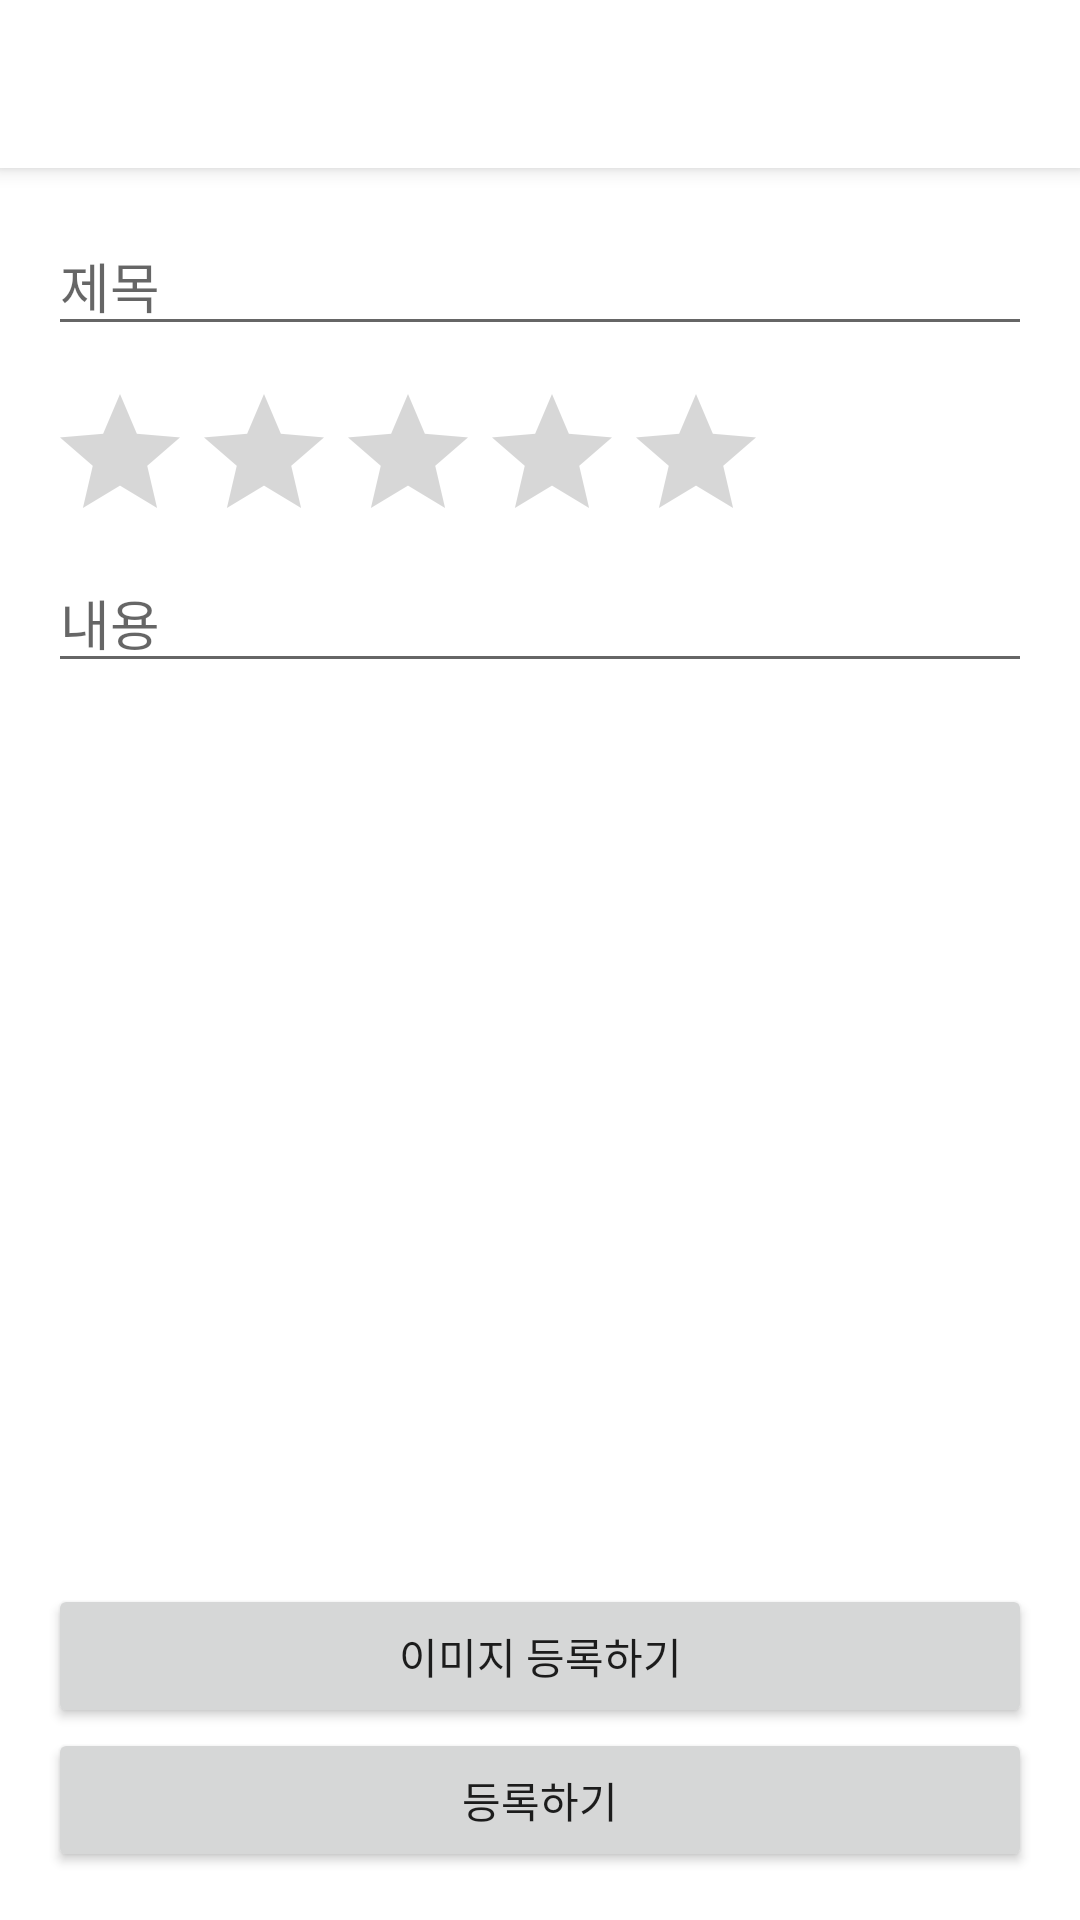

The Android layout XML behind this screen, and the referenced resources:
<!-- AndroidManifest.xml: application theme Theme.FoodDeliveryApp -->
<!-- res/layout/activity_add_restaurant_review.xml -->
<?xml version="1.0" encoding="utf-8"?>
<androidx.constraintlayout.widget.ConstraintLayout xmlns:android="http://schemas.android.com/apk/res/android"
    xmlns:app="http://schemas.android.com/apk/res-auto"
    xmlns:tools="http://schemas.android.com/tools"
    android:layout_width="match_parent"
    android:layout_height="match_parent">

    <androidx.appcompat.widget.Toolbar
        android:id="@+id/toolbar"
        android:layout_width="0dp"
        android:layout_height="wrap_content"
        app:layout_constraintStart_toStartOf="parent"
        app:layout_constraintEnd_toEndOf="parent"
        app:layout_constraintTop_toTopOf="parent"
        style="?attr/toolbarWithArrowButtonStyle">
        <TextView
            android:id="@+id/title_text_view"
            android:layout_width="wrap_content"
            android:layout_height="wrap_content"
            android:layout_gravity="center"
            tools:text="@string/add_restaurant_review"
            android:textColor="@color/black"
            android:textSize="16sp"
            android:textStyle="bold" />
    </androidx.appcompat.widget.Toolbar>

    <EditText
        android:id="@+id/title_edit_text"
        android:layout_width="0dp"
        android:layout_height="wrap_content"
        android:layout_marginTop="16dp"
        android:layout_marginStart="16dp"
        android:layout_marginEnd="16dp"
        android:hint="@string/title"
        app:layout_constraintTop_toBottomOf="@id/toolbar"
        app:layout_constraintStart_toStartOf="parent"
        app:layout_constraintEnd_toEndOf="parent" />

    <RatingBar
        android:id="@+id/rating_bar"
        android:layout_width="wrap_content"
        android:layout_height="wrap_content"
        app:layout_constraintTop_toBottomOf="@id/title_edit_text"
        app:layout_constraintStart_toStartOf="@id/title_edit_text"
        android:layout_marginTop="12dp"/>

    <EditText
        android:id="@+id/content_edit_text"
        android:layout_width="0dp"
        android:layout_height="wrap_content"
        android:layout_marginStart="16dp"
        android:layout_marginEnd="16dp"
        android:hint="@string/content"
        app:layout_constraintTop_toBottomOf="@id/rating_bar"
        app:layout_constraintStart_toStartOf="parent"
        app:layout_constraintEnd_toEndOf="parent" />

    <Button
        android:id="@+id/image_add_button"
        android:layout_width="0dp"
        android:layout_height="wrap_content"
        android:text="@string/add_image"
        app:layout_constraintBottom_toTopOf="@id/submit_button"
        app:layout_constraintStart_toStartOf="@id/submit_button"
        app:layout_constraintEnd_toEndOf="@id/submit_button" />

    <androidx.recyclerview.widget.RecyclerView
        android:id="@+id/photo_recycler_view"
        android:layout_width="0dp"
        android:layout_height="0dp"
        android:orientation="vertical"
        android:paddingHorizontal="8dp"
        app:layout_constraintTop_toBottomOf="@id/content_edit_text"
        app:layout_constraintBottom_toTopOf="@id/image_add_button"
        app:layout_constraintStart_toStartOf="parent"
        app:layout_constraintEnd_toEndOf="parent"
        app:layoutManager="androidx.recyclerview.widget.GridLayoutManager"
        app:spanCount="2"
        tools:itemCount="10" />

    <Button
        android:id="@+id/submit_button"
        android:layout_width="0dp"
        android:layout_height="wrap_content"
        android:layout_marginStart="16dp"
        android:layout_marginEnd="16dp"
        android:layout_marginBottom="16dp"
        android:text="@string/add_review"
        app:layout_constraintStart_toStartOf="parent"
        app:layout_constraintEnd_toEndOf="parent"
        app:layout_constraintBottom_toBottomOf="parent" />

    <ProgressBar
        android:id="@+id/progressbar"
        android:layout_width="wrap_content"
        android:layout_height="wrap_content"
        android:visibility="gone"
        app:layout_constraintTop_toTopOf="parent"
        app:layout_constraintStart_toStartOf="parent"
        app:layout_constraintEnd_toEndOf="parent"
        app:layout_constraintBottom_toBottomOf="parent"
        tools:visibility="visible" />

</androidx.constraintlayout.widget.ConstraintLayout>
<!-- resources referenced by this layout -->
<resources>
  <color name="black">#FF000000</color>
  <string name="add_image">이미지 등록하기</string>
  <string name="add_restaurant_review">%s 리뷰 등록</string>
  <string name="add_review">등록하기</string>
  <string name="content">내용</string>
  <string name="title">제목</string>
  <style name="Theme.FoodDeliveryApp" parent="Theme.MaterialComponents.DayNight.NoActionBar">
          <item name="toolbarStyle">@style/Widget.Zibro.Toolbar</item>
          <item name="toolbarWithArrowButtonStyle">@style/Widget.Zibro.Toolbar.WithArrow</item>
          <item name="toolbarWithCloseButtonStyle">@style/Widget.Zibro.Toolbar.WithArrow</item>
  
          
          <item name="colorPrimary">@color/purple_500</item>
          <item name="colorPrimaryVariant">@color/purple_700</item>
          <item name="colorOnPrimary">@color/white</item>
          
          <item name="colorSecondary">@color/teal_200</item>
          <item name="colorSecondaryVariant">@color/teal_700</item>
          <item name="colorOnSecondary">@color/black</item>
          
          <item name="android:statusBarColor" tools:targetApi="l">?attr/colorPrimaryVariant</item>
          
      </style>
  <style name="Widget.Zibro.Toolbar" parent="Widget.MaterialComponents.Toolbar.Primary">
          <item name="android:background">@color/white</item>
          <item name="android:title">@null</item>
      </style>
  <style name="Widget.Zibro.Toolbar.WithArrow" parent="Widget.Zibro.Toolbar">
          <item name="navigationIcon">@drawable/ic_baseline_arrow_back_ios_24</item>
          <item name="android:background">@color/white</item>
      </style>
  <color name="purple_500">#FF6200EE</color>
  <color name="purple_700">#FF3700B3</color>
  <color name="white">#FFFFFFFF</color>
  <color name="teal_200">#FF03DAC5</color>
  <color name="teal_700">#FF018786</color>
</resources>
